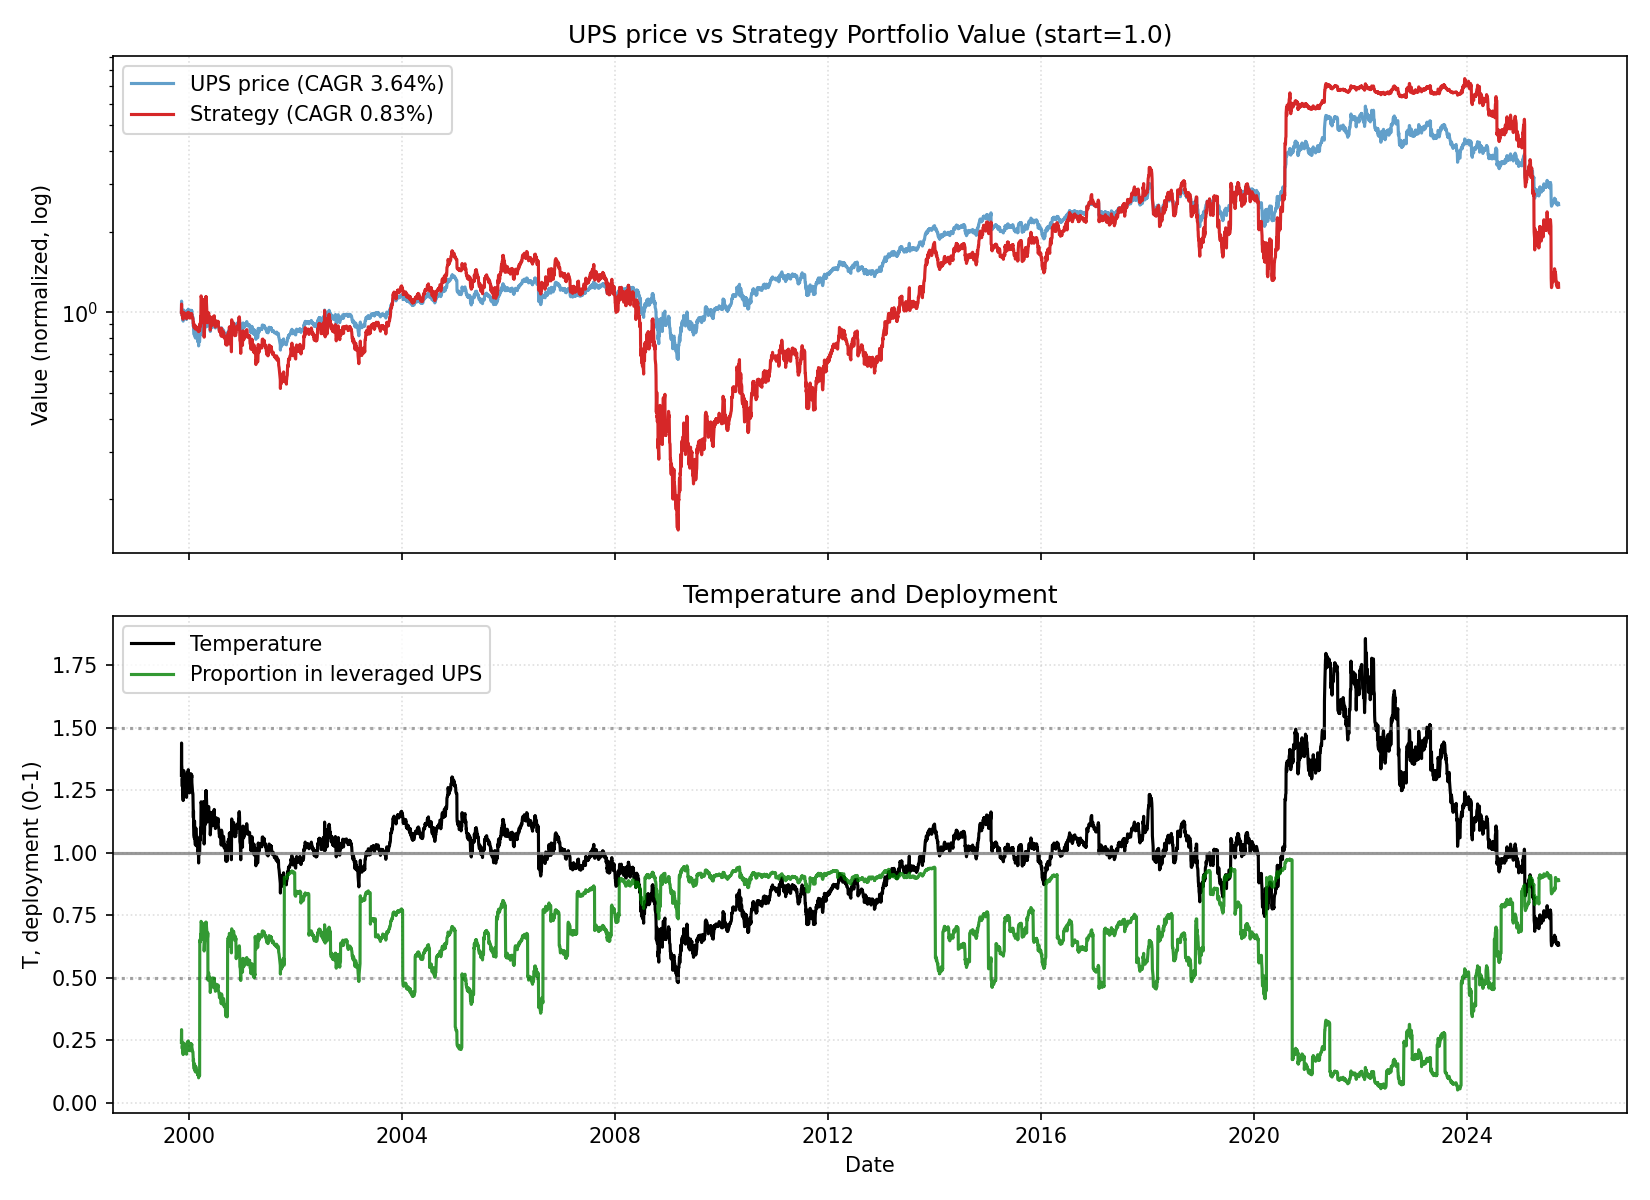

Values plotted in this chart, from the file beside it:
date, close, ret, ret_3, ret_6, ret_12, ret_22, temp, temp_ch_11, temp_ch_22, vol_22, vol_66, rate, yc_spread, credit_spread, yc_change_22, credit_change_22, port_tqqq, port_cash, port_total, deployed_p, base_p, target_p, block_buy
1999-11-10, 33.34, 0.0, , , , , 1.309, , , , , 5.3, 0.19, 2.13, , , 0.2412, 0.759, 1, 0.2411, 0.2411, 0.2411, 0
1999-11-11, 36.63, 0.0989, , , , , 1.438, , , , , 5.3, 0.19, 2.13, , , 0.3125, 0.7592, 1.072, 0.2916, 0.1237, 0.1237, 0
1999-11-12, 34.44, -0.06, 0.03297, , , , 1.352, , , , , 5.3, 0.15, 2.13, , , 0.2561, 0.7594, 1.015, 0.2522, 0.1789, 0.1789, 0
1999-11-15, 33.7, -0.02128, -0.08, , , , 1.322, , , , , 5.3, 0.15, 2.09, , , 0.2396, 0.7595, 0.9991, 0.2398, 0.2218, 0.2218, 0
1999-11-16, 32.24, -0.04348, -0.06383, , , , 1.265, , , , , 5.3, 0.12, 2.04, , , 0.2082, 0.7597, 0.9679, 0.2151, 0.3059, 0.3059, 0
1999-11-17, 33.06, 0.02557, -0.01902, -0.008242, , , 1.297, , , , , 5.3, 0.14, 2.04, , , 0.224, 0.7598, 0.9839, 0.2277, 0.2592, 0.2592, 0
1999-11-18, 32.39, -0.02031, 0.004736, -0.1158, , , 1.27, , , , , 5.3, 0.16, 2.04, , , 0.2103, 0.76, 0.9703, 0.2167, 0.2979, 0.2979, 0
1999-11-19, 31.75, -0.01979, -0.0397, -0.07801, , , 1.245, , , , , 5.3, 0.15, 2.02, , , 0.1976, 0.7602, 0.9578, 0.2063, 0.3348, 0.3348, 0
1999-11-22, 30.83, -0.02885, -0.04807, -0.08514, , , 1.208, , , , , 5.3, 0.14, 2.03, , , 0.1804, 0.7603, 0.9408, 0.1918, 0.3881, 0.3881, 0
1999-11-23, 32.33, 0.04852, 0.01827, 0.002841, , , 1.267, , , , , 5.3, 0.15, 2.04, , , 0.2066, 0.7605, 0.967, 0.2136, 0.303, 0.303, 0
1999-11-24, 33.21, 0.02732, 0.07716, 0.004553, , , 1.301, , , , , 5.3, 0.12, 2.02, , , 0.2233, 0.7606, 0.984, 0.227, 0.2529, 0.2529, 0
1999-11-26, 33.92, 0.02124, 0.04914, 0.04716, 0.01743, , 1.328, 0.01458, , , , 5.3, 0.13, 2.01, , , 0.2374, 0.7608, 0.9982, 0.2378, 0.2133, 0.2133, 0
1999-11-29, 33.43, -0.01447, 0.006464, 0.05285, -0.08753, , 1.308, -0.09041, , , , 5.3, 0.17, 1.99, , , 0.227, 0.761, 0.9879, 0.2297, 0.2423, 0.2423, 0
1999-11-30, 32.41, -0.03028, -0.0443, 0.0513, -0.05868, , 1.268, -0.06164, , , , 5.3, 0.17, 1.99, , , 0.2062, 0.7611, 0.9673, 0.2132, 0.3003, 0.3003, 0
1999-12-01, 32.32, -0.002838, -0.03303, -0.0001901, -0.04094, , 1.265, -0.04363, , , , 5.3, 0.17, 1.97, , , 0.2043, 0.7613, 0.9656, 0.2116, 0.3059, 0.3059, 0
1999-12-02, 32.91, 0.01803, 0.01514, -0.009234, 0.02072, , 1.287, 0.01787, , , , 5.3, 0.18, 1.95, , , 0.2152, 0.7614, 0.9767, 0.2204, 0.273, 0.273, 0
1999-12-03, 32.6, -0.009319, 0.008539, -0.03888, -0.014, , 1.275, -0.01676, , , , 5.3, 0.18, 1.96, , , 0.2091, 0.7616, 0.9707, 0.2154, 0.2908, 0.2908, 0
1999-12-06, 32.51, -0.002822, -0.01211, -0.02752, 0.003607, , 1.271, 0.0004451, , , , 5.3, 0.18, 1.96, , , 0.2072, 0.7618, 0.969, 0.2138, 0.297, 0.297, 0
1999-12-07, 33.37, 0.02641, 0.02352, 0.02933, 0.05092, , 1.304, 0.04761, , , , 5.3, 0.16, 1.97, , , 0.2235, 0.7619, 0.9854, 0.2268, 0.2485, 0.2485, 0
1999-12-08, 33.55, 0.005514, 0.03207, 0.03795, 0.0881, , 1.311, 0.08505, , , , 5.3, 0.17, 1.95, , , 0.227, 0.7621, 0.9891, 0.2295, 0.2383, 0.2383, 0
1999-12-09, 33.12, -0.0128, -0.007353, 0.006524, 0.02447, , 1.294, 0.0216, , , , 5.3, 0.18, 1.95, , , 0.2182, 0.7622, 0.9804, 0.2225, 0.2631, 0.2631, 0
1999-12-10, 32.45, -0.02037, -0.03291, -0.004704, -0.02308, -0.02672, 1.267, -0.02582, -0.03183, 0.0341, , 5.3, 0.15, 1.95, , , 0.2047, 0.7624, 0.9671, 0.2117, 0.3018, 0.3018, 0
1999-12-13, 32.38, -0.001891, -0.02222, -0.003775, -0.04521, -0.116, 1.264, -0.04805, -0.1209, 0.0341, , 5.3, 0.15, 1.95, -0.04, -0.18, 0.2034, 0.7626, 0.966, 0.2106, 0.3063, 0.3063, 1
1999-12-14, 31.89, -0.01515, -0.01701, -0.04412, -0.04587, -0.07382, 1.245, -0.04838, -0.079, 0.02591, , 5.3, 0.15, 1.94, -0.04, -0.19, 0.194, 0.7627, 0.9568, 0.2028, 0.3345, 0.3345, 1
1999-12-15, 31.28, -0.01923, -0.03409, -0.06764, -0.035, -0.07188, 1.221, -0.03754, -0.07675, 0.02317, , 5.3, 0.15, 1.93, 0.0, -0.2, 0.1827, 0.7629, 0.9456, 0.1932, 0.3697, 0.3697, 1
1999-12-16, 31.4, 0.003922, -0.01538, -0.05185, -0.02846, -0.02589, 1.225, -0.03101, -0.031, 0.02291, , 5.3, 0.16, 1.93, 0.01, -0.16, 0.1848, 0.7631, 0.9478, 0.1949, 0.3631, 0.3631, 1
1999-12-17, 32.69, 0.04102, 0.0451, 0.007562, -0.006523, -0.01121, 1.275, -0.009132, -0.0164, 0.02287, , 5.3, 0.15, 1.93, 0.03, -0.11, 0.2074, 0.7632, 0.9706, 0.2136, 0.2901, 0.2901, 1
1999-12-20, 33.61, 0.02814, 0.07031, 0.03788, 0.03104, 0.03769, 1.311, 0.02798, 0.03189, 0.02301, , 5.3, 0.15, 1.91, 0.01, -0.13, 0.236, 0.7521, 0.9881, 0.2388, 0.2388, 0.2388, 0
1999-12-21, 33.86, 0.007299, 0.03565, 0.06154, 0.04151, 0.06637, 1.32, 0.03877, 0.06041, 0.02254, , 5.3, 0.17, 1.92, 0.01, -0.12, 0.241, 0.7523, 0.9933, 0.2426, 0.2252, 0.2252, 0
1999-12-22, 32.87, -0.02899, -0.0219, 0.05098, -0.01471, 0.06622, 1.281, -0.01729, 0.06063, 0.02305, , 5.3, 0.15, 1.89, 0.0, -0.13, 0.2199, 0.7524, 0.9723, 0.2262, 0.2813, 0.2813, 0
1999-12-23, 33.24, 0.01119, -0.01812, 0.05859, -0.00914, 0.02827, 1.296, -0.01174, 0.02287, 0.02207, , 5.3, 0.17, 1.88, 0.03, -0.15, 0.2272, 0.7526, 0.9797, 0.2319, 0.2607, 0.2607, 0
1999-12-27, 34.19, 0.0286, 0.04011, 0.04597, 0.03241, 0.02955, 1.332, 0.02916, 0.02361, 0.02049, , 5.3, 0.19, 1.86, 0.04, -0.18, 0.2465, 0.7527, 0.9992, 0.2467, 0.2081, 0.2081, 0
1999-12-28, 33.86, -0.009865, 0.01845, 0.007299, 0.04348, -0.001809, 1.318, 0.04019, -0.007392, 0.0199, , 5.3, 0.2, 1.85, 0.08, -0.17, 0.239, 0.7529, 0.9919, 0.241, 0.2276, 0.2276, 0
1999-12-29, 33.37, -0.01449, -0.02422, -0.01449, 0.0303, -0.001835, 1.299, 0.02742, -0.00707, 0.01963, , 5.3, 0.19, 1.84, 0.06, -0.17, 0.2285, 0.753, 0.9815, 0.2328, 0.2558, 0.2558, 0
1999-12-30, 33.37, 0.0, -0.01449, 0.01493, 0.04615, 0.02933, 1.299, 0.04322, 0.02393, 0.01938, , 5.3, 0.2, 1.84, 0.03, -0.15, 0.2284, 0.7532, 0.9816, 0.2326, 0.2561, 0.2561, 0
1999-12-31, 33.86, 0.01471, 0.01471, 0.01845, 0.08235, 0.04744, 1.318, 0.07932, 0.04195, 0.01837, , 5.3, 0.21, 1.73, 0.04, -0.26, 0.2383, 0.7534, 0.9916, 0.2403, 0.2286, 0.2286, 0
2000-01-03, 32.91, -0.02808, -0.01379, -0.03767, 0.04785, 0.0, 1.28, 0.04455, -0.005593, 0.01945, , 5.3, 0.2, 1.69, 0.03, -0.28, 0.2181, 0.7535, 0.9716, 0.2244, 0.2835, 0.2835, 0
2000-01-04, 31.86, -0.03169, -0.05888, -0.05888, -0.02533, -0.02258, 1.239, -0.0284, -0.02804, 0.02025, , 5.3, 0.19, 1.72, 0.01, -0.23, 0.1972, 0.7537, 0.9509, 0.2074, 0.3429, 0.3429, 0
2000-01-05, 33.37, 0.04716, 0.01398, 0.0, -0.007299, 0.02641, 1.297, -0.01008, 0.02103, 0.02262, , 5.3, 0.24, 1.67, 0.06, -0.29, 0.225, 0.7538, 0.9788, 0.2298, 0.2581, 0.2581, 0
2000-01-06, 33.37, 0.0, 0.04716, 0.0, -0.01449, 0.0, 1.297, -0.01725, -0.005245, 0.02261, , 5.3, 0.22, 1.67, 0.04, -0.29, 0.2248, 0.754, 0.9788, 0.2297, 0.2584, 0.2584, 0
2000-01-07, 32.57, -0.0239, -0.0239, -0.03804, -0.009328, -0.02925, 1.266, -0.0121, -0.03434, 0.0225, , 5.3, 0.21, 1.7, 0.05, -0.27, 0.2086, 0.7542, 0.9627, 0.2166, 0.3039, 0.3039, 0
2000-01-10, 32.91, 0.01036, -0.01379, 0.0, -0.01015, -0.006482, 1.278, -0.01327, -0.01204, 0.02259, , 5.3, 0.19, 1.7, 0.02, -0.25, 0.2149, 0.7543, 0.9692, 0.2217, 0.2858, 0.2858, 0
2000-01-11, 32.02, -0.02703, -0.01695, 0.004812, -0.06368, -0.01323, 1.244, -0.06614, -0.01875, 0.02315, , 5.3, 0.22, 1.69, 0.04, -0.26, 0.1974, 0.7545, 0.9518, 0.2074, 0.3365, 0.3365, 0
2000-01-12, 33.06, 0.03257, 0.00466, -0.009191, -0.02355, 0.02083, 1.284, -0.02611, 0.01548, 0.02382, , 5.3, 0.23, 1.68, 0.08, -0.27, 0.2165, 0.7546, 0.9711, 0.2229, 0.2778, 0.2778, 0
2000-01-13, 33.52, 0.01391, 0.04693, 0.004595, 0.004595, 0.05096, 1.302, 0.001958, 0.04545, 0.02396, , 5.3, 0.23, 1.75, 0.08, -0.2, 0.2254, 0.7548, 0.9802, 0.23, 0.2521, 0.2521, 0
2000-01-14, 33.89, 0.01098, 0.02505, 0.04049, 0.01562, 0.08333, 1.316, 0.01296, 0.07765, 0.02372, , 5.3, 0.25, 1.73, 0.1, -0.21, 0.2327, 0.755, 0.9876, 0.2356, 0.2316, 0.2316, 0
2000-01-18, 33.7, -0.005429, 0.005489, 0.02423, -0.004529, 0.07324, 1.307, -0.007665, 0.06705, 0.02328, , 5.3, 0.28, 1.72, 0.13, -0.21, 0.2287, 0.7551, 0.9839, 0.2325, 0.2433, 0.2433, 0
2000-01-19, 33.49, -0.00637, -0.01176, 0.04598, 0.01771, 0.02439, 1.299, 0.01486, 0.01848, 0.02338, , 5.3, 0.27, 1.7, 0.11, -0.23, 0.2242, 0.7553, 0.9795, 0.2289, 0.2558, 0.2558, 0
2000-01-20, 33.79, 0.009158, 0.00273, 0.02226, 0.06064, 0.005475, 1.311, 0.05766, 2.5950685195397227e-05, 0.02187, , 5.3, 0.3, 1.66, 0.15, -0.27, 0.2302, 0.7554, 0.9857, 0.2336, 0.2388, 0.2388, 0
2000-01-21, 33, -0.02359, -0.01465, -0.01555, -0.01103, -0.02536, 1.279, -0.0138, -0.03064, 0.02167, , 5.3, 0.31, 1.63, 0.16, -0.28, 0.2138, 0.7556, 0.9694, 0.2206, 0.2842, 0.2842, 1
2000-01-24, 32.38, -0.01859, -0.04174, -0.04434, -0.02941, -0.01493, 1.255, -0.03247, -0.02061, 0.02192, , 5.3, 0.26, 1.67, 0.09, -0.25, 0.2018, 0.7557, 0.9575, 0.2107, 0.3198, 0.3198, 1
2000-01-25, 32.32, -0.001894, -0.02045, -0.04095, -0.007534, -0.02768, 1.252, -0.01066, -0.03328, 0.02107, , 5.3, 0.26, 1.63, 0.11, -0.26, 0.2005, 0.7559, 0.9564, 0.2096, 0.3236, 0.3236, 1
2000-01-26, 31.95, -0.01139, -0.01326, -0.04579, -0.02889, -0.06547, 1.238, -0.03161, -0.07037, 0.02102, , 5.3, 0.24, 1.59, 0.07, -0.29, 0.1935, 0.7561, 0.9496, 0.2038, 0.3447, 0.3447, 1
2000-01-27, 31.95, 0.0, -0.01139, -0.05445, -0.001916, -0.05616, 1.238, -0.004712, -0.06111, 0.01992, , 5.3, 0.17, 1.55, -0.02, -0.31, 0.1934, 0.7562, 0.9496, 0.2036, 0.345, 0.345, 1
2000-01-28, 31.86, -0.002879, -0.002879, -0.03439, -0.03618, -0.04504, 1.234, -0.03888, -0.05005, 0.01986, , 5.3, 0.08, 1.6, -0.12, -0.25, 0.1916, 0.7564, 0.948, 0.2021, 0.3505, 0.3505, 1
2000-01-31, 29.44, -0.07603, -0.07869, -0.09091, -0.1217, -0.1176, 1.14, -0.1245, -0.1226, 0.02522, , 5.3, 0.07, 1.68, -0.12, -0.16, 0.1478, 0.7565, 0.9043, 0.1634, 0.4881, 0.4881, 1
2000-02-01, 30.11, 0.02292, -0.05486, -0.06831, -0.1113, -0.1105, 1.165, -0.1141, -0.1155, 0.02592, , 5.73, 0.02, 1.65, -0.18, -0.19, 0.1578, 0.7567, 0.9146, 0.1726, 0.4503, 0.4503, 1
2000-02-02, 28.58, -0.05092, -0.02917, -0.1056, -0.152, -0.1314, 1.106, -0.1542, -0.136, 0.02736, , 5.73, -0.03, 1.62, -0.24, -0.11, 0.1336, 0.7569, 0.8905, 0.1501, 0.5371, 0.5371, 1
2000-02-03, 28.27, -0.01073, -0.0611, -0.1152, -0.1557, -0.1126, 1.094, -0.1579, -0.1173, 0.02698, , 5.73, -0.07, 1.64, -0.27, -0.05, 0.1293, 0.7571, 0.8863, 0.1458, 0.5547, 0.5547, 1
2000-02-04, 27.66, -0.02169, -0.03219, -0.1319, -0.1815, -0.171, 1.07, -0.1836, -0.1753, 0.02662, , 5.73, -0.1, 1.6, -0.29, -0.12, 0.1208, 0.7572, 0.878, 0.1375, 0.5895, 0.5895, 1
... 6,444 more rows
